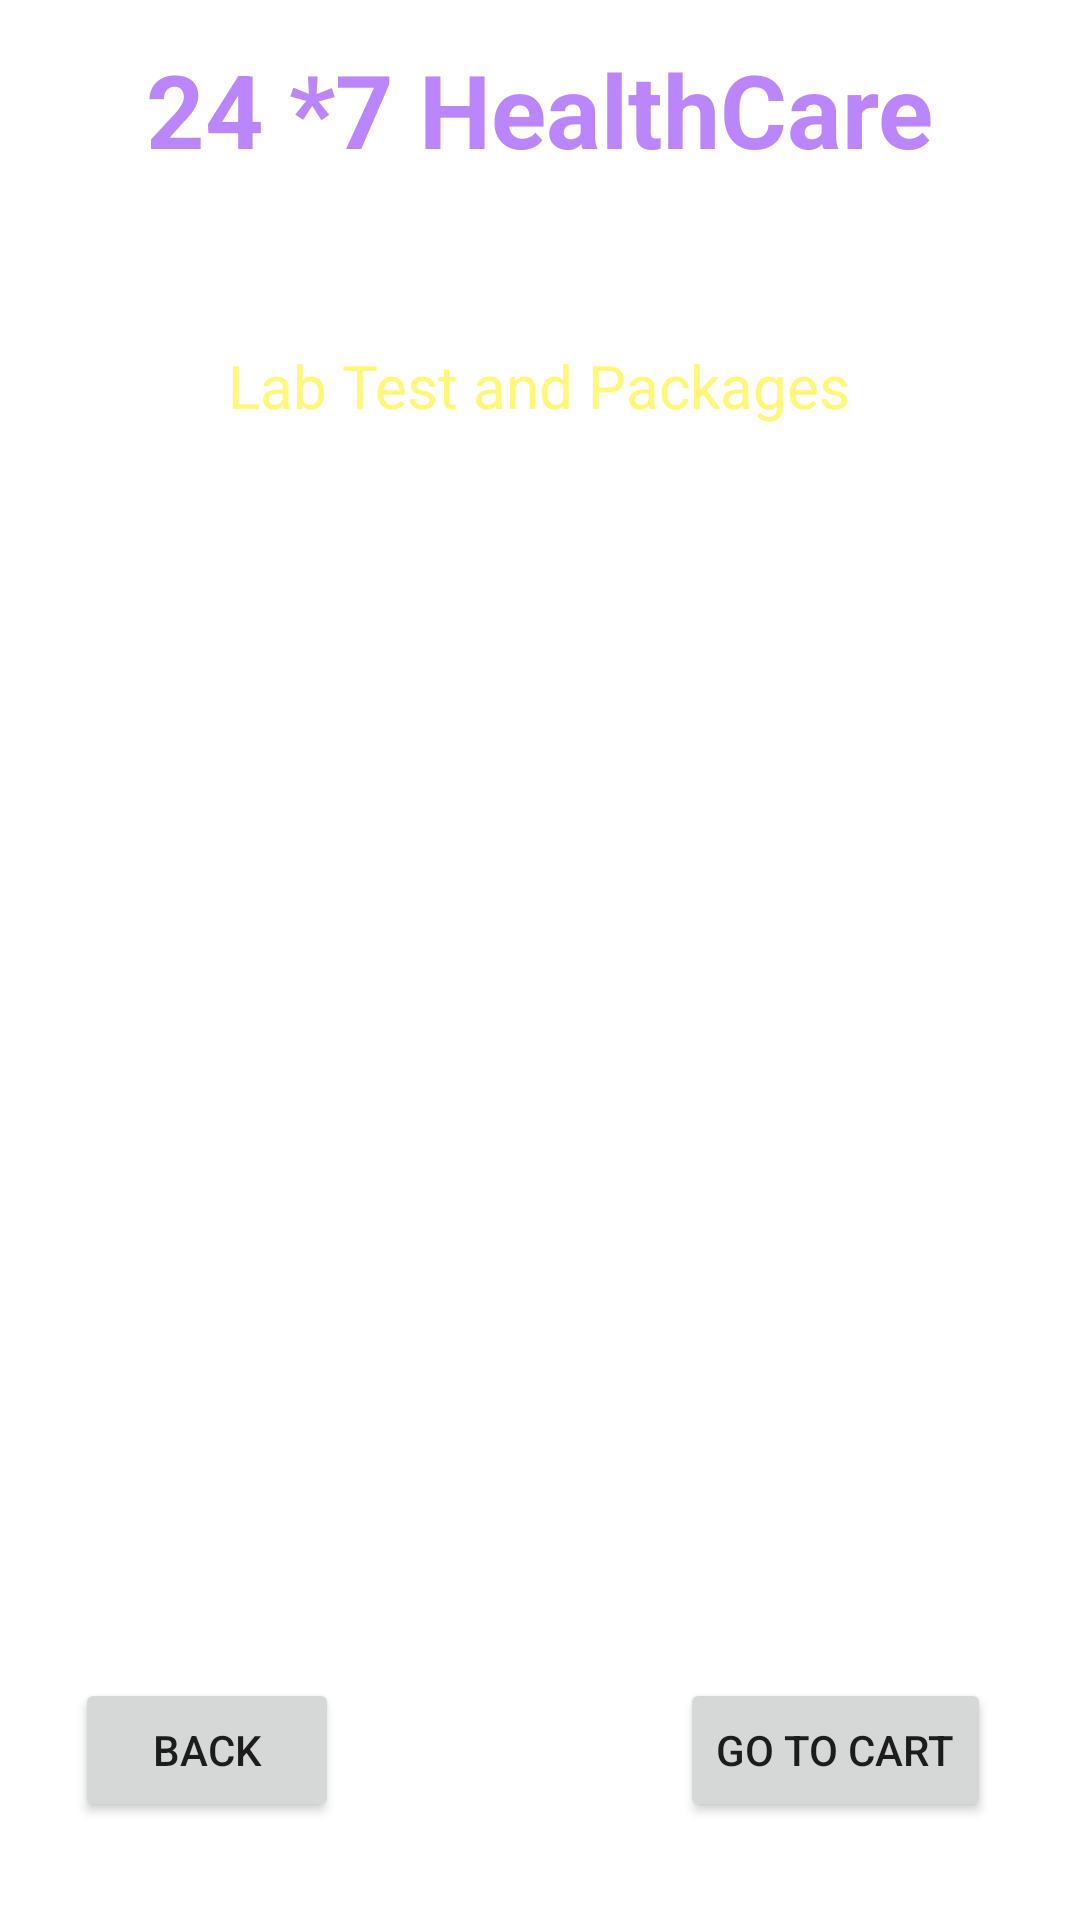

Write the Android layout XML for this screen, with the resource values it uses.
<!-- AndroidManifest.xml: application theme Theme.HealthCare -->
<!-- res/layout/activity_lab_test.xml -->
<?xml version="1.0" encoding="utf-8"?>
<androidx.constraintlayout.widget.ConstraintLayout xmlns:android="http://schemas.android.com/apk/res/android"
    xmlns:app="http://schemas.android.com/apk/res-auto"
    xmlns:tools="http://schemas.android.com/tools"
    android:layout_width="match_parent"
    android:layout_height="match_parent"
    android:background="@drawable/back1"
    tools:context=".LabTestActivity">
    <TextView
        android:id="@+id/DDtextView"
        android:layout_width="306dp"
        android:layout_height="45dp"
        android:gravity="center"
        android:text="24 *7 HealthCare"
        android:textColor="@color/purple_200"
        android:textSize="34sp"
        android:textStyle="bold"
        app:layout_constraintBottom_toBottomOf="parent"
        app:layout_constraintEnd_toEndOf="parent"
        app:layout_constraintHorizontal_bias="0.495"
        app:layout_constraintStart_toStartOf="parent"
        app:layout_constraintTop_toTopOf="parent"
        app:layout_constraintVertical_bias="0.023" />

    <TextView
        android:id="@+id/textViewLTTitle"
        android:layout_width="240dp"
        android:layout_height="35dp"
        android:gravity="center"
        android:text="Deliver Location :Beirut"
        android:textColor="@color/white"
        android:textSize="20sp"
        android:textStyle="bold"
        app:layout_constraintBottom_toBottomOf="parent"
        app:layout_constraintEnd_toEndOf="parent"
        app:layout_constraintHorizontal_bias="0.497"
        app:layout_constraintStart_toStartOf="parent"
        app:layout_constraintTop_toTopOf="parent"
        app:layout_constraintVertical_bias="0.106" />

    <ListView
        android:id="@+id/ListViewLT"
        android:layout_width="369dp"
        android:layout_height="392dp"
        android:layout_margin="10dp"
        android:layout_marginStart="16dp"
        android:layout_marginTop="16dp"
        android:layout_marginEnd="16dp"
        app:layout_constraintBottom_toBottomOf="parent"
        app:layout_constraintEnd_toEndOf="parent"
        app:layout_constraintStart_toStartOf="parent"
        app:layout_constraintTop_toBottomOf="@+id/textViewLTTitle"
        app:layout_constraintVertical_bias="0.205" />

    <Button
        android:id="@+id/buttonLTBack"
        android:layout_width="wrap_content"
        android:layout_height="wrap_content"
        android:layout_marginTop="32dp"
        android:text="BACK"
        app:layout_constraintBaseline_toBottomOf="parent"
        app:layout_constraintBottom_toBottomOf="parent"
        app:layout_constraintEnd_toEndOf="parent"
        app:layout_constraintHorizontal_bias="0.092"
        app:layout_constraintStart_toStartOf="parent"
        app:layout_constraintTop_toBottomOf="@+id/ListViewLT"
        app:layout_constraintVertical_bias="0.0" />

    <Button
        android:id="@+id/buttonLTgotocart"
        android:layout_width="wrap_content"
        android:layout_height="wrap_content"
        android:layout_marginTop="32dp"
        android:text="Go To Cart"
        app:layout_constraintBaseline_toBottomOf="parent"
        app:layout_constraintBottom_toBottomOf="parent"
        app:layout_constraintEnd_toEndOf="parent"
        app:layout_constraintHorizontal_bias="0.884"
        app:layout_constraintStart_toStartOf="parent"
        app:layout_constraintTop_toBottomOf="@+id/ListViewLT"
        app:layout_constraintVertical_bias="0.0" />

    <TextView
        android:id="@+id/textView2"
        android:layout_width="wrap_content"
        android:layout_height="wrap_content"
        android:layout_marginTop="16dp"
        android:textColor="@color/yellowLight"
        android:textSize="20sp"
        android:text="Lab Test and Packages"
        app:layout_constraintEnd_toEndOf="parent"
        app:layout_constraintHorizontal_bias="0.498"
        app:layout_constraintStart_toStartOf="parent"
        app:layout_constraintTop_toBottomOf="@+id/textViewLTTitle" />

</androidx.constraintlayout.widget.ConstraintLayout>
<!-- resources referenced by this layout -->
<resources>
  <color name="purple_200">#FFBB86FC</color>
  <color name="white">#FFFFFFFF</color>
  <color name="yellowLight">#fff777</color>
  <style name="Theme.HealthCare" parent="Theme.MaterialComponents.DayNight.NoActionBar">
          
          <item name="colorPrimary">@color/purple_500</item>
          <item name="colorPrimaryVariant">@color/purple_700</item>
          <item name="colorOnPrimary">@color/white</item>
          
          <item name="colorSecondary">@color/teal_200</item>
          <item name="colorSecondaryVariant">@color/teal_700</item>
          <item name="colorOnSecondary">@color/black</item>
          
          <item name="android:statusBarColor">?attr/colorPrimaryVariant</item>
          
      </style>
  <color name="purple_500">#FF6200EE</color>
  <color name="purple_700">#FF3700B3</color>
  <color name="teal_200">#FF03DAC5</color>
  <color name="teal_700">#FF018786</color>
  <color name="black">#FF000000</color>
</resources>
